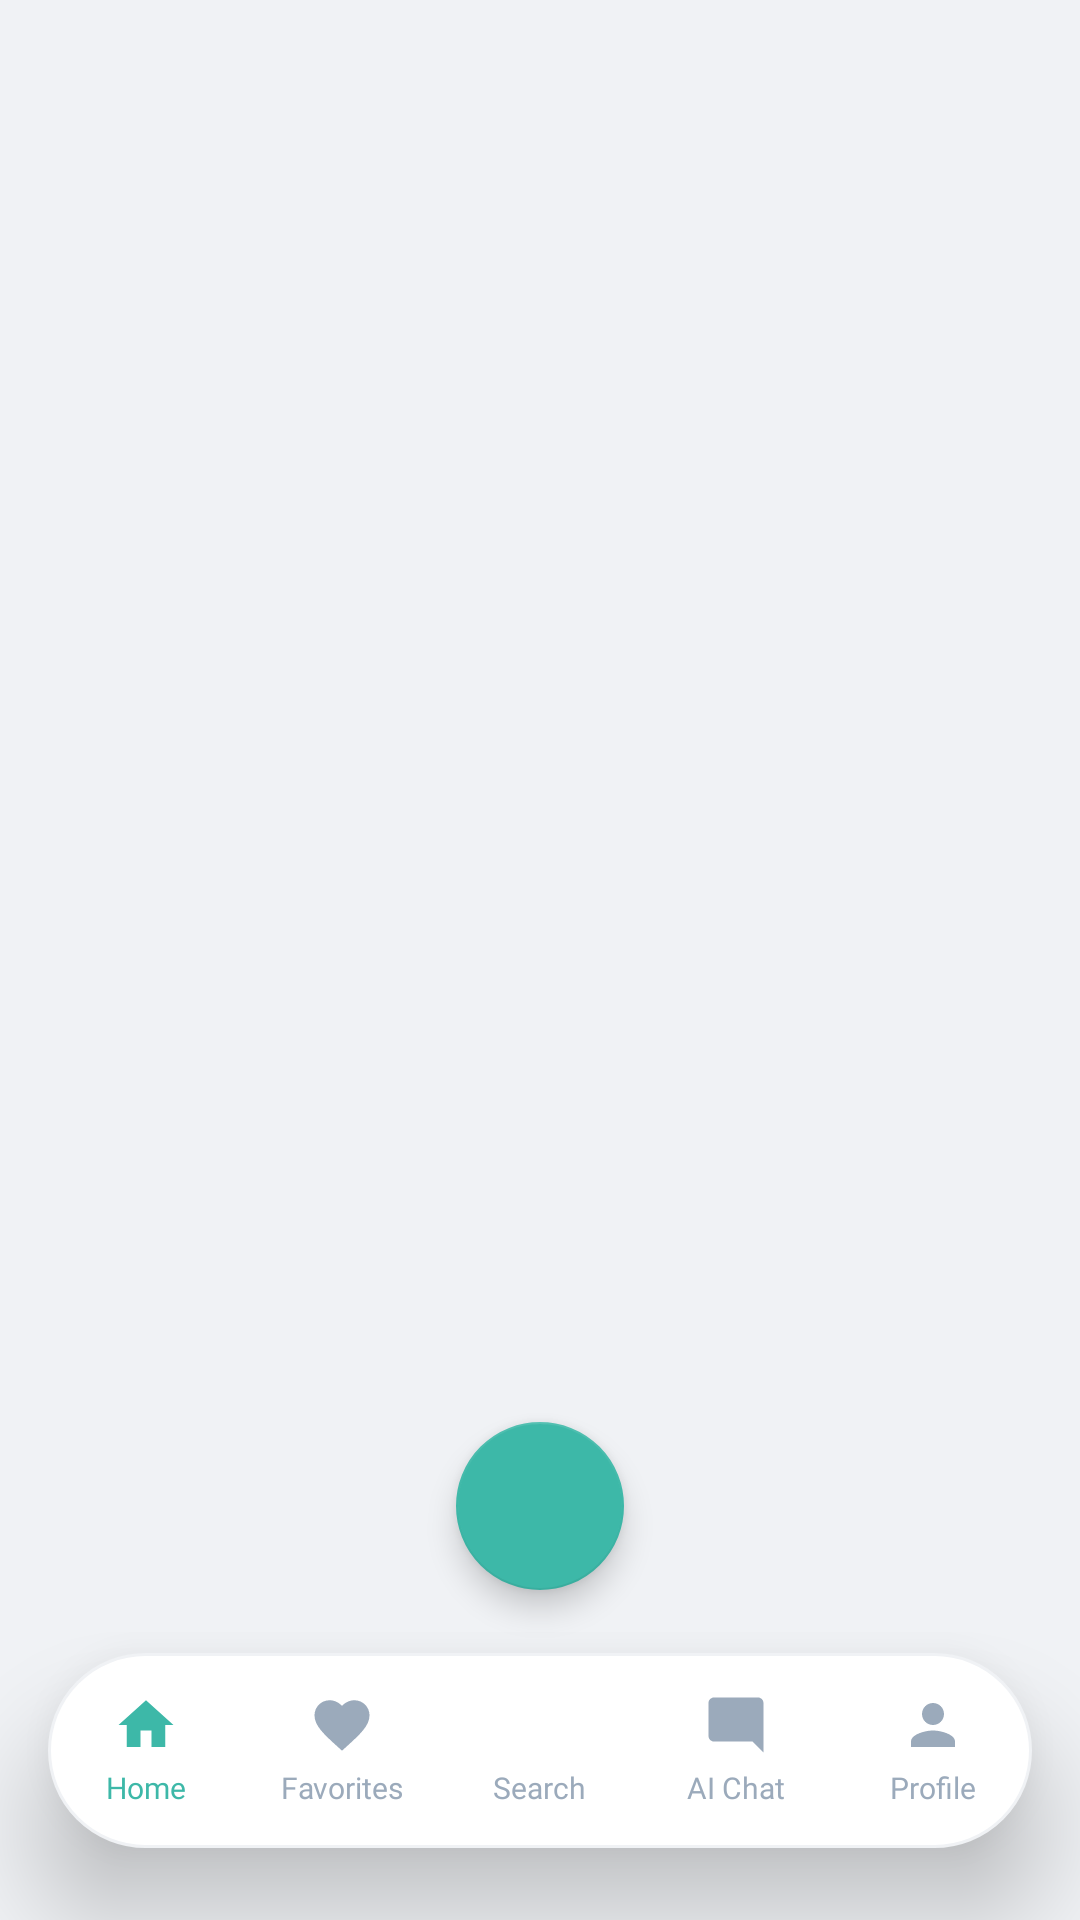

Reconstruct the res/layout file that produces this screen, plus the resources it refers to.
<!-- AndroidManifest.xml: activity theme Theme.AzureEstate -->
<!-- res/layout/activity_main.xml -->
<?xml version="1.0" encoding="utf-8"?>
<RelativeLayout xmlns:android="http://schemas.android.com/apk/res/android"
    xmlns:app="http://schemas.android.com/apk/res-auto"
    android:layout_width="match_parent"
    android:layout_height="match_parent"
    android:fitsSystemWindows="true"
    android:background="@color/bg_page">

    
    <FrameLayout
        android:id="@+id/fragmentContainer"
        android:layout_width="match_parent"
        android:layout_height="match_parent"/>

    
    <com.google.android.material.floatingactionbutton.FloatingActionButton
        android:id="@+id/fabUpload"
        android:layout_width="56dp"
        android:layout_height="56dp"
        android:layout_gravity="center"
        android:src="@drawable/ic_add"
        android:tint="#FFFFFF"
        app:backgroundTint="@color/teal_primary"
        app:elevation="6dp"
        android:layout_alignParentBottom="true"
        android:layout_centerHorizontal="true"
        android:layout_marginBottom="110dp"
        android:visibility="visible"/>

    
    <LinearLayout
        android:id="@+id/bottomNavBar"
        android:layout_width="match_parent"
        android:layout_height="65dp"
        android:layout_alignParentBottom="true"
        android:layout_marginStart="16dp"
        android:layout_marginEnd="16dp"
        android:layout_marginBottom="24dp"
        android:orientation="horizontal"
        android:background="@drawable/bottom_nav_bg"
        android:elevation="20dp"
        android:weightSum="5">

        
        <LinearLayout
            android:id="@+id/navDiscover"
            android:layout_width="0dp"
            android:layout_height="match_parent"
            android:layout_weight="1"
            android:orientation="vertical"
            android:gravity="center"
            android:paddingTop="6dp"
            android:paddingBottom="6dp"
            android:background="?attr/selectableItemBackgroundBorderless"
            android:clickable="true"
            android:focusable="true">

            <ImageView
                android:id="@+id/ivNavDiscover"
                android:layout_width="22dp"
                android:layout_height="22dp"
                android:src="@drawable/ic_discover"
                android:tint="#3DB8A8"/>

            <TextView
                android:id="@+id/tvNavDiscover"
                android:layout_width="wrap_content"
                android:layout_height="wrap_content"
                android:text="Home"
                android:textColor="#3DB8A8"
                android:textSize="10sp"
                android:fontFamily="@font/montserrat_semibold"
                android:layout_marginTop="3dp"/>
        </LinearLayout>

        
        <LinearLayout
            android:id="@+id/navFavorites"
            android:layout_width="0dp"
            android:layout_height="match_parent"
            android:layout_weight="1"
            android:orientation="vertical"
            android:gravity="center"
            android:paddingTop="6dp"
            android:paddingBottom="6dp"
            android:background="?attr/selectableItemBackgroundBorderless"
            android:clickable="true"
            android:focusable="true">

            <ImageView
                android:id="@+id/ivNavFavorites"
                android:layout_width="22dp"
                android:layout_height="22dp"
                android:src="@drawable/ic_favorite"
                android:tint="#9BAABB"/>

            <TextView
                android:id="@+id/tvNavFavorites"
                android:layout_width="wrap_content"
                android:layout_height="wrap_content"
                android:text="Favorites"
                android:textColor="#9BAABB"
                android:textSize="10sp"
                android:fontFamily="@font/montserrat_regular"
                android:layout_marginTop="3dp"/>
        </LinearLayout>

        
        <LinearLayout
            android:id="@+id/navSearch"
            android:layout_width="0dp"
            android:layout_height="match_parent"
            android:layout_weight="1"
            android:orientation="vertical"
            android:gravity="center"
            android:paddingTop="6dp"
            android:paddingBottom="6dp"
            android:background="?attr/selectableItemBackgroundBorderless"
            android:clickable="true"
            android:focusable="true">

            <ImageView
                android:id="@+id/ivNavSearch"
                android:layout_width="22dp"
                android:layout_height="22dp"
                android:src="@drawable/ic_search"
                android:tint="#9BAABB"/>

            <TextView
                android:id="@+id/tvNavSearch"
                android:layout_width="wrap_content"
                android:layout_height="wrap_content"
                android:text="Search"
                android:textColor="#9BAABB"
                android:textSize="10sp"
                android:fontFamily="@font/montserrat_regular"
                android:layout_marginTop="3dp"/>
        </LinearLayout>


        
        <LinearLayout
            android:id="@+id/navAiChat"
            android:layout_width="0dp"
            android:layout_height="match_parent"
            android:layout_weight="1"
            android:orientation="vertical"
            android:gravity="center"
            android:paddingTop="6dp"
            android:paddingBottom="6dp"
            android:background="?attr/selectableItemBackgroundBorderless"
            android:clickable="true"
            android:focusable="true">

            <ImageView
                android:id="@+id/ivNavAiChat"
                android:layout_width="22dp"
                android:layout_height="22dp"
                android:src="@drawable/ic_chat"
                android:tint="#9BAABB"/>

            <TextView
                android:id="@+id/tvNavAiChat"
                android:layout_width="wrap_content"
                android:layout_height="wrap_content"
                android:text="AI Chat"
                android:textColor="#9BAABB"
                android:textSize="10sp"
                android:fontFamily="@font/montserrat_regular"
                android:layout_marginTop="3dp"/>
        </LinearLayout>

        
        <LinearLayout
            android:id="@+id/navProfile"
            android:layout_width="0dp"
            android:layout_height="match_parent"
            android:layout_weight="1"
            android:orientation="vertical"
            android:gravity="center"
            android:paddingTop="6dp"
            android:paddingBottom="6dp"
            android:background="?attr/selectableItemBackgroundBorderless"
            android:clickable="true"
            android:focusable="true">

            <ImageView
                android:id="@+id/ivNavProfile"
                android:layout_width="22dp"
                android:layout_height="22dp"
                android:src="@drawable/ic_profile"
                android:tint="#9BAABB"/>

            <TextView
                android:id="@+id/tvNavProfile"
                android:layout_width="wrap_content"
                android:layout_height="wrap_content"
                android:text="Profile"
                android:textColor="#9BAABB"
                android:textSize="10sp"
                android:fontFamily="@font/montserrat_regular"
                android:layout_marginTop="3dp"/>
        </LinearLayout>

    </LinearLayout>

</RelativeLayout>
<!-- resources referenced by this layout -->
<resources>
  <color name="bg_page">#F0F2F5</color>
  <color name="teal_primary">#3DB8A8</color>
  <!-- drawable bottom_nav_bg (drawable) -->
  <?xml version="1.0" encoding="utf-8"?>
  <shape xmlns:android="http://schemas.android.com/apk/res/android"
      android:shape="rectangle">
      <solid android:color="#FFFFFF"/>
      <corners android:radius="32dp"/>
      <stroke android:width="1dp" android:color="#F0F2F5"/>
  </shape>
  <!-- drawable ic_chat (drawable) -->
  <vector xmlns:android="http://schemas.android.com/apk/res/android"
      android:width="24dp"
      android:height="24dp"
      android:viewportWidth="24"
      android:viewportHeight="24">
      <path
          android:fillColor="#7A8899"
          android:pathData="M20,2H4c-1.1,0 -2,0.9 -2,2v12c0,1.1 0.9,2 2,2h14l4,4V4c0,-1.1 -0.9,-2 -2,-2z"/>
  </vector>
  <!-- drawable ic_discover (drawable) -->
  <?xml version="1.0" encoding="utf-8"?>
  <vector xmlns:android="http://schemas.android.com/apk/res/android"
      android:width="24dp"
      android:height="24dp"
      android:viewportWidth="24"
      android:viewportHeight="24">
      <path
          android:fillColor="#3DB8A8"
          android:pathData="M10,20V14H14V20H19V12H22L12,3L2,12H5V20H10Z"/>
  </vector>
  <!-- drawable ic_favorite (drawable) -->
  ﻿<vector xmlns:android="http://schemas.android.com/apk/res/android"
      android:width="24dp"
      android:height="24dp"
      android:viewportWidth="24"
      android:viewportHeight="24">
      <path
          android:fillColor="#DB4437"
          android:pathData="M12,21.35l-1.45,-1.32C5.4,15.36 2,12.28 2,8.5 2,5.42 4.42,3 7.5,3c1.74,0 3.41,0.81 4.5,2.09C13.09,3.81 14.76,3 16.5,3 19.58,3 22,5.42 22,8.5c0,3.78 -3.4,6.86 -8.55,11.54L12,21.35z"/>
  </vector>
  <!-- drawable ic_profile (drawable) -->
  ﻿<vector xmlns:android="http://schemas.android.com/apk/res/android"
      android:width="24dp"
      android:height="24dp"
      android:viewportWidth="24"
      android:viewportHeight="24">
      <path
          android:fillColor="#0D1B2A"
          android:pathData="M12,12c2.21,0 4,-1.79 4,-4s-1.79,-4 -4,-4 -4,1.79 -4,4 1.79,4 4,4zm0,2c-2.67,0 -8,1.34 -8,4v2h16v-2c0,-2.66 -5.33,-4 -8,-4z"/>
  </vector>
  <style name="Theme.AzureEstate" parent="Theme.MaterialComponents.Light.NoActionBar">
          <item name="colorPrimary">@color/teal_primary</item>
          <item name="colorPrimaryDark">@color/navy_dark</item>
          <item name="colorAccent">@color/teal_light</item>
          <item name="android:windowBackground">@color/bg_page</item>
          <item name="android:statusBarColor">@color/navy_medium</item>
      </style>
  <color name="navy_dark">#0D1B2A</color>
  <color name="teal_light">#4DC9B8</color>
  <color name="navy_medium">#0A1929</color>
</resources>
